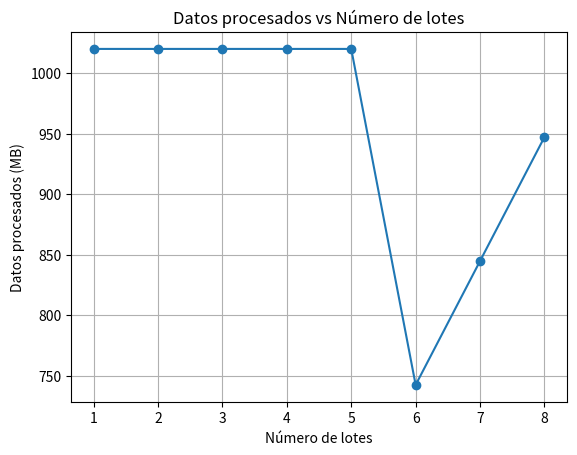

Write Python code to recreate this figure.
import matplotlib.pyplot as plt
import numpy as np

# Número de lotes y datos de memoria
n_values = np.arange(1, 9)
x_5_batches = 204  # Memoria máxima por lote para 5 lotes
x_8_batches = 128  # Memoria máxima por lote para 8 lotes

# Datos procesados
D_values = [5 * x_5_batches if n <= 5 else 5 * x_8_batches + 0.8 * x_8_batches * (n - 5) for n in n_values]

# Calcular resultados
D_5_batches = 5 * x_5_batches
D_8_batches = 5 * x_8_batches + 0.8 * x_8_batches * 3

print(f"Máximo de datos procesados con 5 lotes: {D_5_batches} MB")
print(f"Máximo de datos procesados con 8 lotes: {D_8_batches} MB")

# Graficar
plt.plot(n_values, D_values, marker='o')
plt.title('Datos procesados vs Número de lotes')
plt.xlabel('Número de lotes')
plt.ylabel('Datos procesados (MB)')
plt.grid(True)
plt.show()

